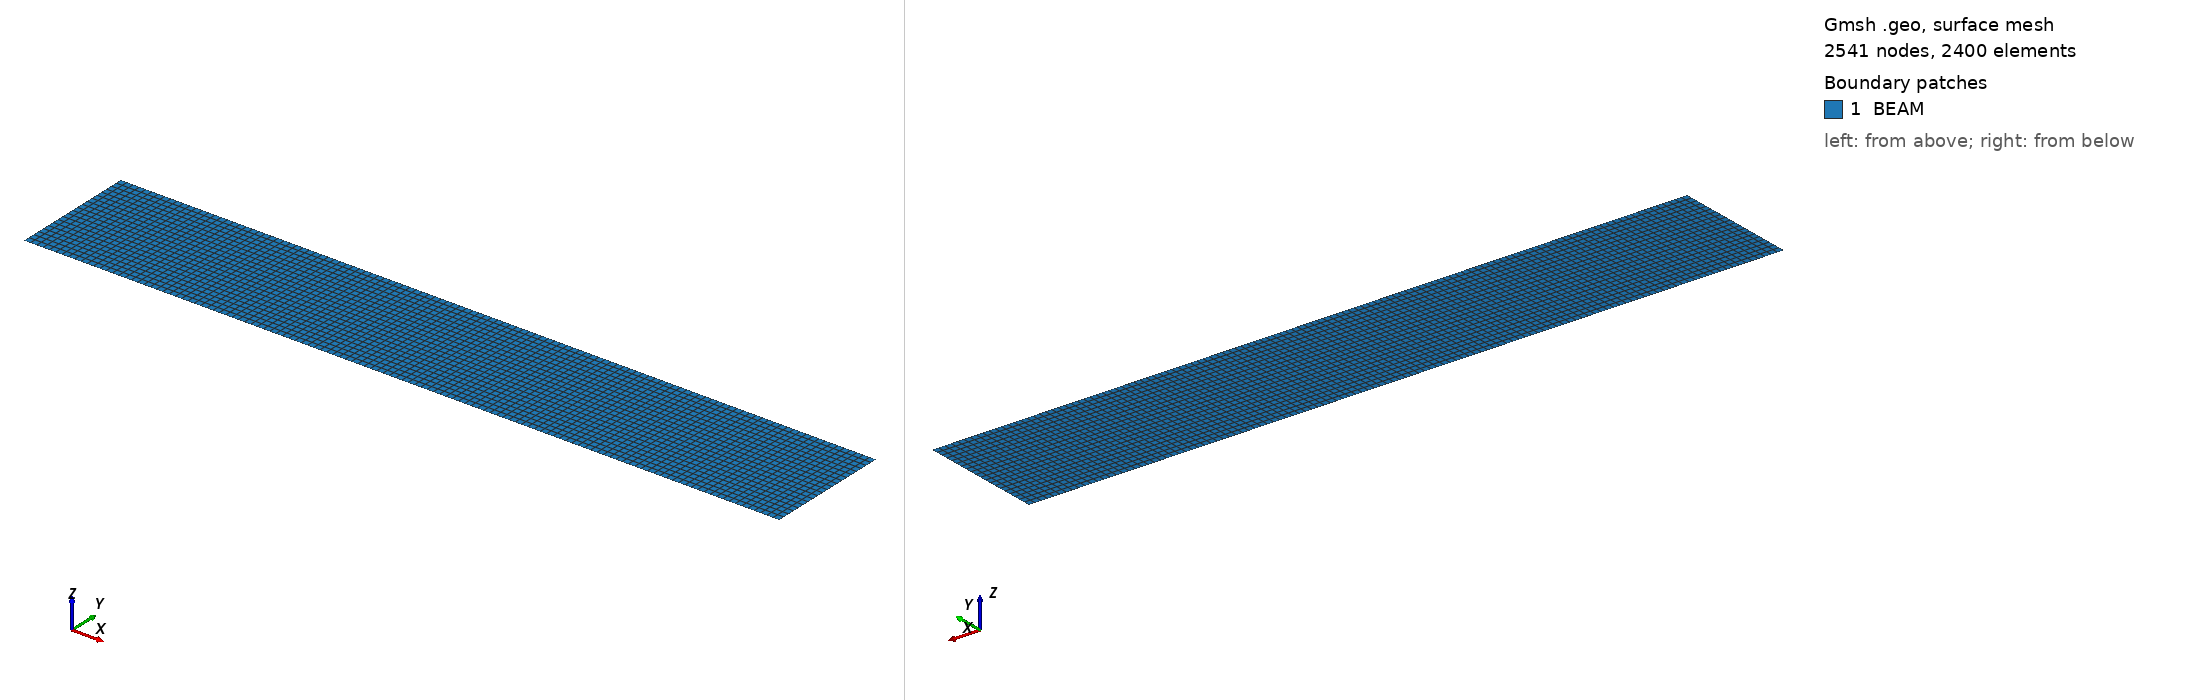

Gmsh geometry script, surface-meshed: 2541 nodes, 2400 surface elements. Boundary patches (legend numbers): 1 BEAM. Left view from above one corner, right view from below the opposite corner. Legend entries are the model's physical surfaces. The drawing asked Gmsh for element sizes between 1% and 20% of the model's largest extent; the script's own settings can give other sizes.

=== 2D_beam.geo (drawn) ===
a=1200.;
b=200.;
Point(1)={-a/2,-b/2,0.0};
Point(2)={ a/2,-b/2,0.0};
Point(3)={ a/2, b/2,0.0};
Point(4)={-a/2, b/2,0.0};
Point(5)={-a/2,0.0,0.0};
Point(6)={ a/2,0.0,0.0};
Point(7)={0.0,0.0,0.0};
Point(8)={0.0,-b/2,0.0};
Point(9)={0.0,b/2,0.0};
//+
Line(1) = {1, 8};
//+
Line(2) = {8, 2};
//+
Line(3) = {2, 6};
//+
Line(4) = {6, 3};
//+
Line(5) = {3, 9};
//+
Line(6) = {9, 4};
//+
Line(7) = {4, 5};
//+
Line(8) = {5, 1};
//+
Line(9) = {8, 7};
//+
Line(10) = {7, 9};
//+
Line(11) = {5, 7};
//+
Line(12) = {7, 6};
//+
Transfinite Curve {8, 7, 4, 3} = 11 Using Progression 1;
//+
Transfinite Curve {1, 11, 6, 5, 12, 2} = 61 Using Progression 1;
//+
Transfinite Curve {10, 9} = 11 Using Progression 1;
//+
Curve Loop(1) = {6, 7, 11, 10};
//+
Plane Surface(1) = {1};
//+
Curve Loop(2) = {1, 9, -11, 8};
//+
Plane Surface(2) = {2};
//+
Curve Loop(3) = {12, -3, -2, 9};
//+
Plane Surface(3) = {3};
//+
Curve Loop(4) = {12, 4, 5, -10};
//+
Plane Surface(4) = {4};
//+
Transfinite Surface {1} = {5, 7, 9, 4};
//+
Transfinite Surface {2} = {1, 8, 7, 5};
//+
Transfinite Surface {4} = {7, 6, 3, 9};
//+
Transfinite Surface {3} = {8, 2, 6, 7};
//+
Recombine Surface {1, 2, 4, 3};
//+
Physical Surface("BEAM", 13) = {1, 2, 4, 3};
